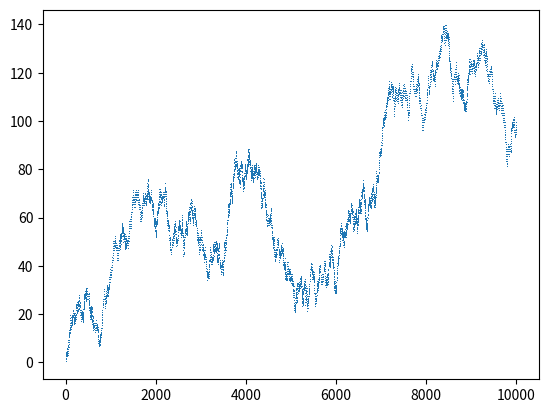

The script that saved this image:
import random as rand
import numpy as np
import matplotlib.pyplot as plt

c = 0
m = 0
n = 0
d = []
t = []

while(c < 10000):
    d.append(np.sqrt(m**2 + n**2))
    t.append(c)
    m = m + rand.randint(-1,1)
    n = n + rand.randint(-1,1)    
    c += 1

plt.plot(t,d,',')
plt.show()